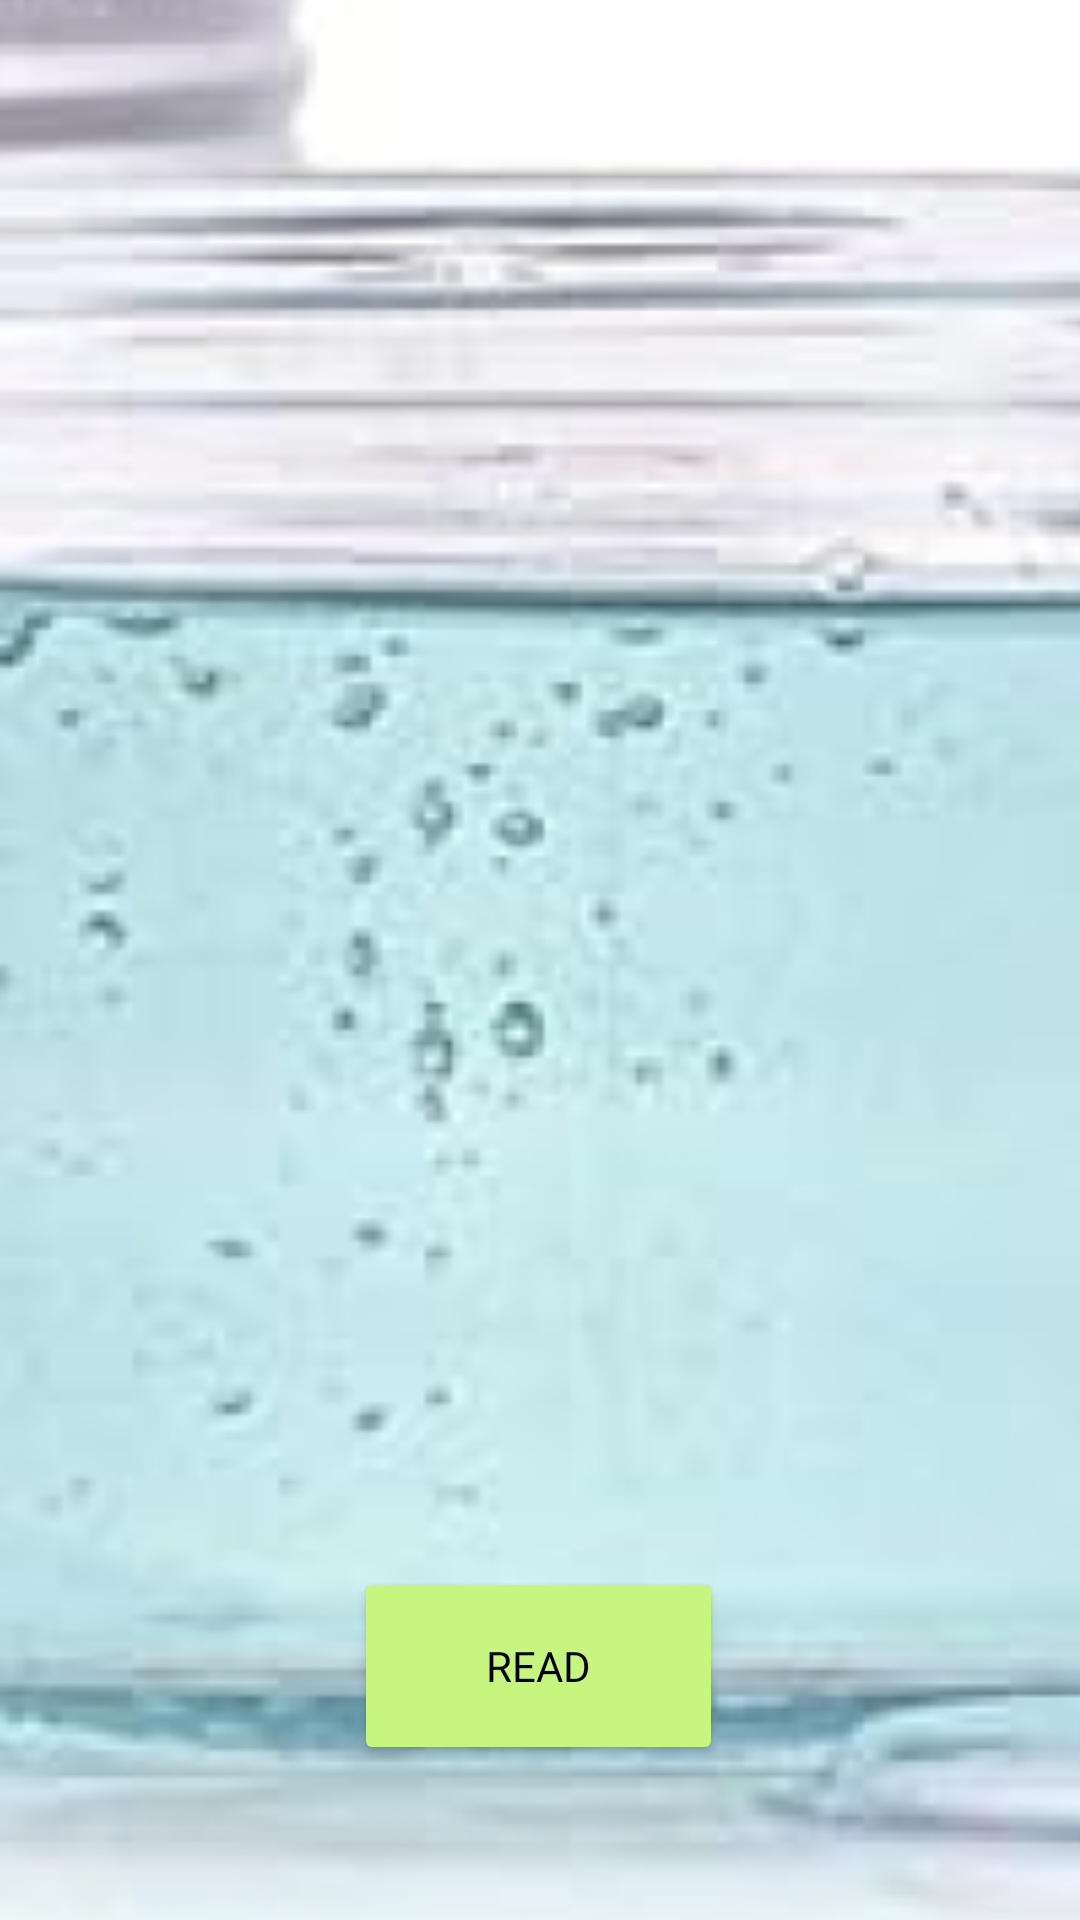

Layout XML and referenced resources for this Android screen:
<!-- AndroidManifest.xml: application theme Theme.Writer -->
<!-- res/layout/activity_page3.xml -->
<?xml version="1.0" encoding="utf-8"?>
<androidx.constraintlayout.widget.ConstraintLayout xmlns:android="http://schemas.android.com/apk/res/android"
    xmlns:app="http://schemas.android.com/apk/res-auto"
    xmlns:tools="http://schemas.android.com/tools"
    android:id="@+id/main"
    android:layout_width="match_parent"
    android:layout_height="match_parent"
    android:background="#C6F67F"
    android:backgroundTint="#C6F67F"
    tools:context=".page3">

    <Button
        android:id="@+id/button2"
        android:layout_width="123dp"
        android:layout_height="66dp"
        android:backgroundTint="#C6F67F"
        android:fontFamily="@font/poppins_bold"
        android:text="Read"
        android:textColor="#000000"
        app:layout_constraintBottom_toBottomOf="parent"
        app:layout_constraintEnd_toEndOf="parent"
        app:layout_constraintHorizontal_bias="0.498"
        app:layout_constraintStart_toStartOf="parent"
        app:layout_constraintTop_toTopOf="parent"
        app:layout_constraintVertical_bias="0.91" />

    <ImageView
        android:id="@+id/imageView9"
        android:layout_width="390dp"
        android:layout_height="750dp"
        app:layout_constraintBottom_toBottomOf="parent"
        app:layout_constraintEnd_toEndOf="parent"
        app:layout_constraintHorizontal_bias="0.476"
        app:layout_constraintStart_toStartOf="parent"
        app:layout_constraintTop_toTopOf="parent"
        app:layout_constraintVertical_bias="0.555"
        app:srcCompat="@drawable/rectangle_8" />
</androidx.constraintlayout.widget.ConstraintLayout>
<!-- resources referenced by this layout -->
<resources>
  <!-- drawable rectangle_8: png bitmap (drawable, 71961 bytes) -->
  <style name="Theme.Writer" parent="Theme.MaterialComponents.DayNight.DarkActionBar">
          
          <item name="colorPrimary">@color/purple_500</item>
          <item name="colorPrimaryVariant">@color/purple_700</item>
          <item name="colorOnPrimary">@color/white</item>
          
          <item name="colorSecondary">@color/teal_200</item>
          <item name="colorSecondaryVariant">@color/teal_700</item>
          <item name="colorOnSecondary">@color/black</item>
          
          <item name="android:statusBarColor">?attr/colorPrimaryVariant</item>
          
      </style>
  <color name="black">#263238</color>
  <!-- not gathered from this repository: default colours our renderer supplied (Android Studio template values) -->
  <color name="purple_500">#FF6200EE</color>
  <color name="purple_700">#FF3700B3</color>
  <color name="teal_200">#FF03DAC5</color>
  <color name="teal_700">#FF018786</color>
  <color name="white">#FFFFFFFF</color>
</resources>
